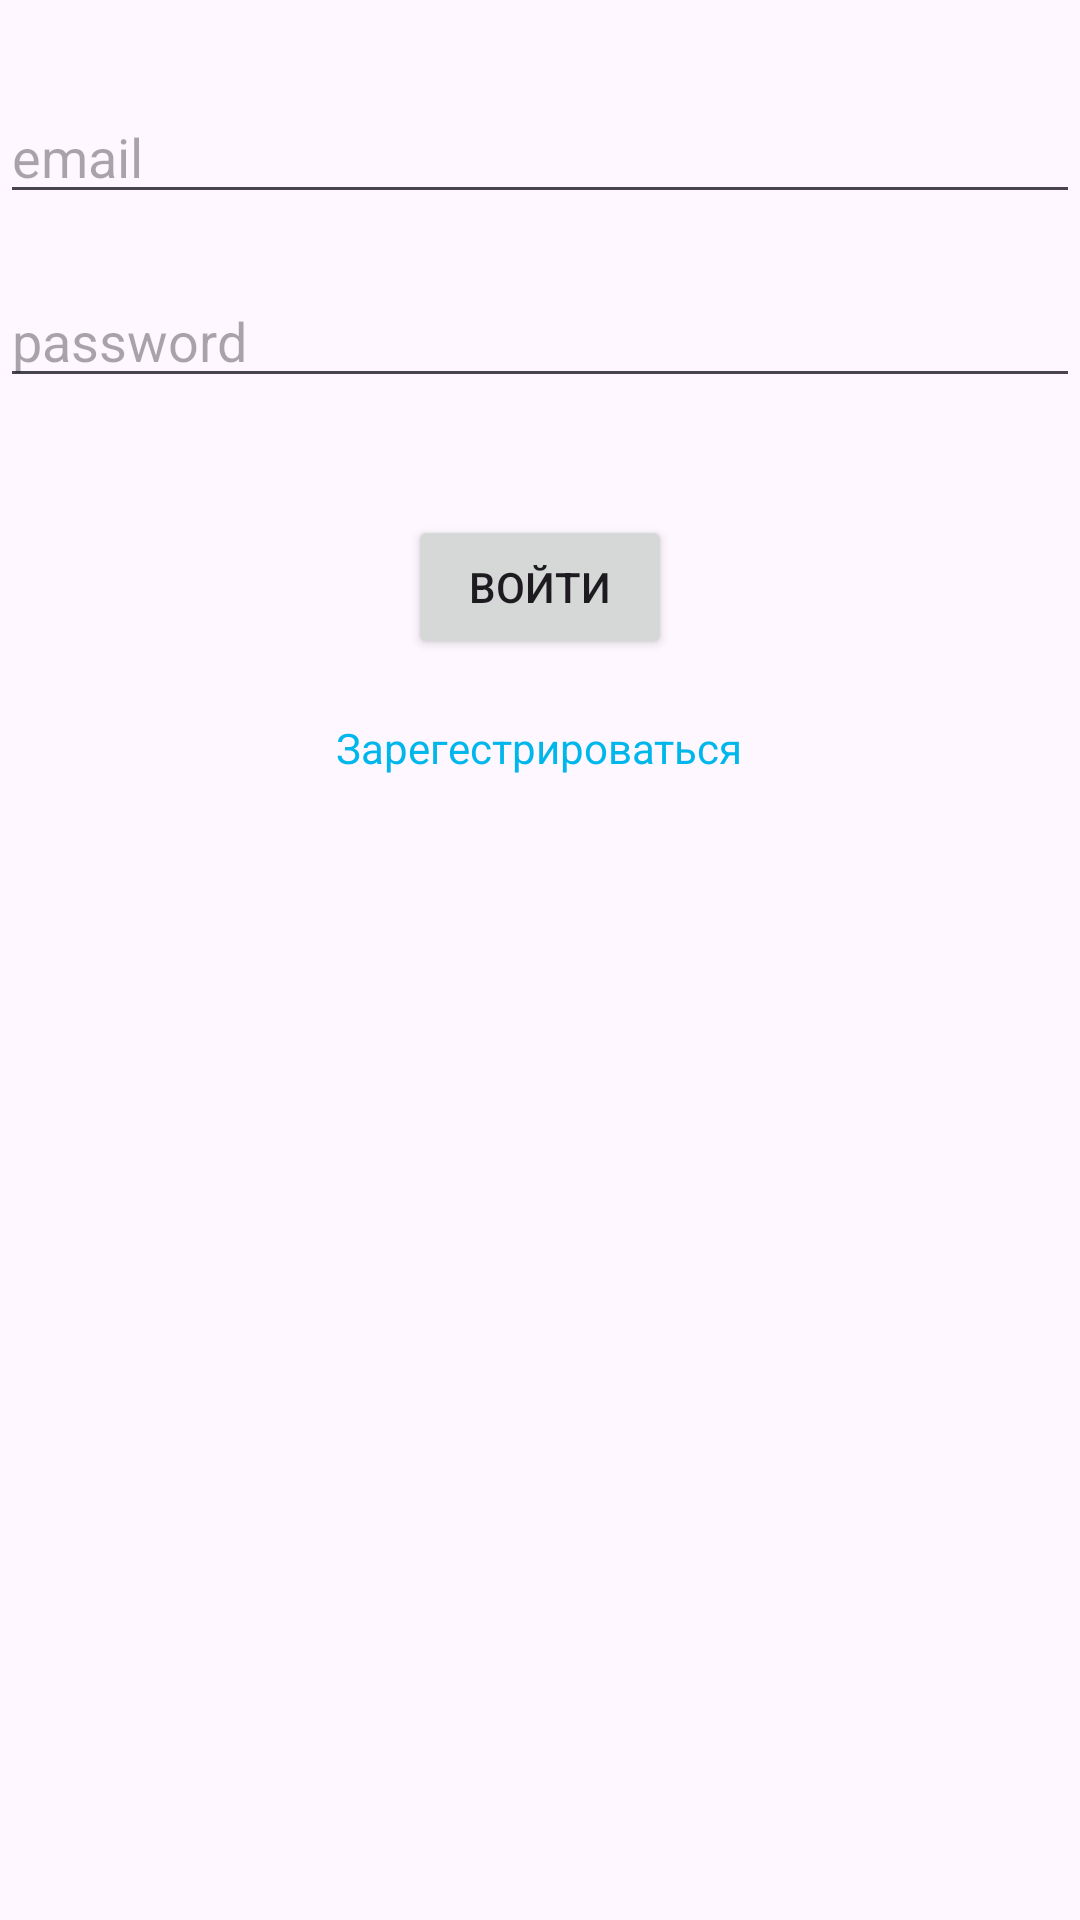

Android layout source for this screen:
<!-- AndroidManifest.xml: application theme Theme.MyApp.Light -->
<!-- res/layout/fragment_login.xml -->
<?xml version="1.0" encoding="utf-8"?>
<LinearLayout xmlns:android="http://schemas.android.com/apk/res/android"
    xmlns:tools="http://schemas.android.com/tools"
    android:layout_width="match_parent"
    android:layout_height="match_parent"
    tools:context=".fragments.LoginFragment"
    android:orientation="vertical"
    android:layout_margin="20dp">


    <EditText
        android:id="@+id/emailLogin"
        android:layout_width="match_parent"
        android:layout_height="wrap_content"
        android:ems="10"
        android:inputType="text"
        android:hint="email"
        android:layout_marginTop="30dp"
        tools:ignore="TextFields" />

    <EditText
        android:id="@+id/passwordLogin"
        android:layout_width="match_parent"
        android:layout_height="wrap_content"
        android:ems="10"
        android:hint="password"
        android:inputType="textPassword"
        android:layout_marginTop="20dp"/>

    <TextView
        android:id="@+id/wrongLogin"
        android:layout_width="wrap_content"
        android:layout_height="wrap_content"
        android:layout_marginTop="10dp"
        android:layout_gravity="center"
        android:textColor="#FF0000"/>

    <Button
        android:id="@+id/loginButton"
        android:layout_width="wrap_content"
        android:layout_height="wrap_content"
        android:layout_marginTop="10dp"
        android:layout_gravity="center"
        android:text="Войти" />

    <TextView
        android:id="@+id/regLogin"
        android:layout_width="wrap_content"
        android:layout_height="wrap_content"
        android:layout_marginTop="20dp"
        android:layout_gravity="center"
        android:textColor="@color/blue"
        android:text="Зарегестрироваться" />

</LinearLayout>
<!-- resources referenced by this layout -->
<resources>
  <color name="blue">#00B7EB</color>
  <style name="Theme.MyApp.Light" parent="Theme.Material3.Light">
          <item name="android:forceDarkAllowed">false</item>
      </style>
</resources>
